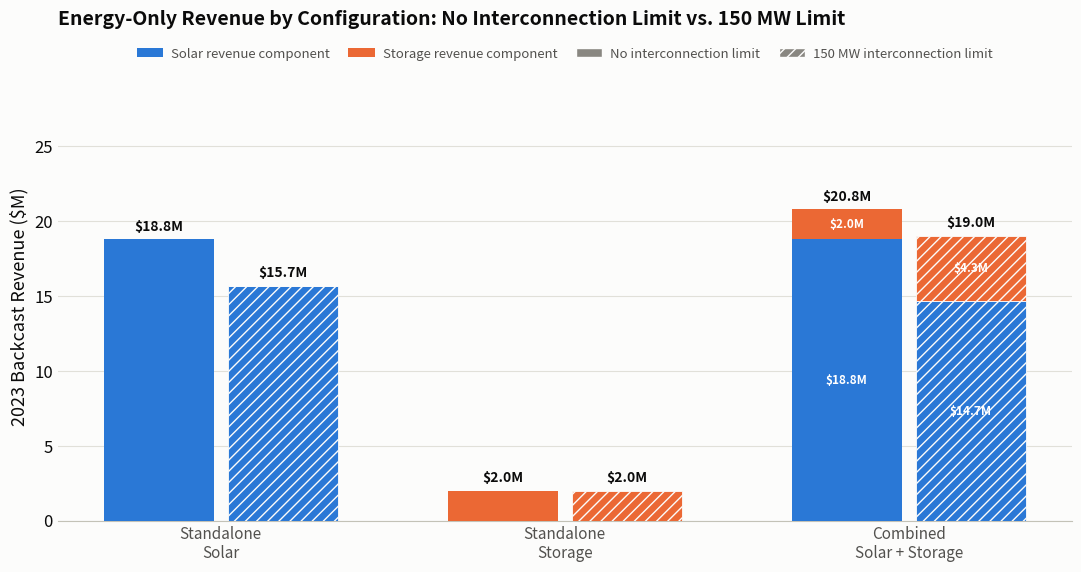

Python code for this plot:
"""
Combines no_interconnection_limit/q2_energy_only_by_config.png and
interconnection_scenario/q2_energy_only_by_config_interconnection.png into a single
grouped bar chart: for each configuration (Standalone Solar, Standalone Storage,
Combined Solar + Storage), the no-POI-limit bar and the 150 MW interconnection-limit
bar sit side by side, each stacked into its solar/storage revenue components.

Data sources:
- No limit: no_interconnection_limit/q2_reserve_chart.py (energy_rev / combined_solar_component / combined_storage_component)
- 150 MW limit: interconnection_scenario/q2_energy_only_chart_interconnection.py
"""
import matplotlib.pyplot as plt
import numpy as np

# No interconnection limit (base case)
no_limit_solar = 18_803_819
no_limit_storage = 1_977_954
no_limit_combined_solar = 18_803_819
no_limit_combined_storage = 1_987_978

# 150 MW interconnection limit
lim150_solar = 15_701_216
lim150_storage = 1_977_954
lim150_combined_solar = 14_701_366
lim150_combined_storage = 4_341_051

BLUE, ORANGE = '#2a78d6', '#eb6834'
INK_PRIMARY, INK_SECONDARY, INK_MUTED = '#0b0b0b', '#52514e', '#898781'
GRIDLINE, BASELINE, SURFACE = '#e1e0d9', '#c3c2b7', '#fcfcfb'

labels = ['Standalone\nSolar', 'Standalone\nStorage', 'Combined\nSolar + Storage']
group_x = np.array([0, 1, 2])
width = 0.32
offset = width / 2 + 0.02

no_limit_solar_m = np.array([no_limit_solar, 0, no_limit_combined_solar]) / 1e6
no_limit_storage_m = np.array([0, no_limit_storage, no_limit_combined_storage]) / 1e6
lim150_solar_m = np.array([lim150_solar, 0, lim150_combined_solar]) / 1e6
lim150_storage_m = np.array([0, lim150_storage, lim150_combined_storage]) / 1e6

no_limit_total_m = no_limit_solar_m + no_limit_storage_m
lim150_total_m = lim150_solar_m + lim150_storage_m

fig, ax = plt.subplots(figsize=(11, 5.8), dpi=200)
fig.patch.set_facecolor(SURFACE); ax.set_facecolor(SURFACE)

x_no_limit = group_x - offset
x_lim150 = group_x + offset

ax.bar(x_no_limit, no_limit_solar_m, width=width, color=BLUE, zorder=3, label='Solar revenue component')
ax.bar(x_no_limit, no_limit_storage_m, width=width, bottom=no_limit_solar_m, color=ORANGE, zorder=3,
       label='Storage revenue component')
ax.bar(x_lim150, lim150_solar_m, width=width, color=BLUE, zorder=3, hatch='///', edgecolor=SURFACE, linewidth=0.6)
ax.bar(x_lim150, lim150_storage_m, width=width, bottom=lim150_solar_m, color=ORANGE, zorder=3,
       hatch='///', edgecolor=SURFACE, linewidth=0.6)

# Totals above each bar
for xi, t in zip(x_no_limit, no_limit_total_m):
    if t > 0:
        ax.text(xi, t + 0.4, f'${t:.1f}M', ha='center', va='bottom', fontsize=10, color=INK_PRIMARY, fontweight='bold')
for xi, t in zip(x_lim150, lim150_total_m):
    if t > 0:
        ax.text(xi, t + 0.4, f'${t:.1f}M', ha='center', va='bottom', fontsize=10, color=INK_PRIMARY, fontweight='bold')

# Segment labels on the combined bars only (index 2)
def label_segment(xi, base, seg, text_color='white'):
    if seg > 0.5:
        ax.text(xi, base + seg / 2, f'${seg:.1f}M', ha='center', va='center', fontsize=8.5, color=text_color, fontweight='bold')

label_segment(x_no_limit[2], 0, no_limit_solar_m[2])
label_segment(x_no_limit[2], no_limit_solar_m[2], no_limit_storage_m[2])
label_segment(x_lim150[2], 0, lim150_solar_m[2])
label_segment(x_lim150[2], lim150_solar_m[2], lim150_storage_m[2])

YMAX = max(no_limit_total_m.max(), lim150_total_m.max()) * 1.38
ax.set_xticks(group_x); ax.set_xticklabels(labels, color=INK_SECONDARY, fontsize=11)
ax.set_ylabel('2023 Backcast Revenue ($M)', color=INK_PRIMARY, fontsize=13)
ax.set_title('Energy-Only Revenue by Configuration: No Interconnection Limit vs. 150 MW Limit',
              color=INK_PRIMARY, fontsize=14, fontweight='bold', pad=48, loc='left')
ax.set_ylim(0, YMAX)
ax.grid(axis='y', color=GRIDLINE, linewidth=0.8, zorder=0)
ax.set_axisbelow(True)
for s in ['top', 'right', 'left']:
    ax.spines[s].set_visible(False)
ax.spines['bottom'].set_color(BASELINE)
ax.tick_params(axis='y', colors=INK_PRIMARY, length=0, labelsize=12)
ax.tick_params(axis='x', length=0)

# Component legend (color) + scenario legend (hatch) side by side
component_handles = [
    plt.Rectangle((0, 0), 1, 1, facecolor=BLUE, label='Solar revenue component'),
    plt.Rectangle((0, 0), 1, 1, facecolor=ORANGE, label='Storage revenue component'),
]
scenario_handles = [
    plt.Rectangle((0, 0), 1, 1, facecolor=INK_MUTED, edgecolor=SURFACE, label='No interconnection limit'),
    plt.Rectangle((0, 0), 1, 1, facecolor=INK_MUTED, edgecolor=SURFACE, hatch='///', label='150 MW interconnection limit'),
]
all_handles = component_handles + scenario_handles
ax.legend(handles=all_handles, loc='upper center', frameon=False, fontsize=9.5, ncol=4,
          labelcolor=INK_SECONDARY, bbox_to_anchor=(0.5, 1.13), columnspacing=1.4, handletextpad=0.6)

plt.tight_layout()
plt.savefig('q2_energy_only_combined.png', facecolor=SURFACE)
print('saved q2_energy_only_combined.png')
